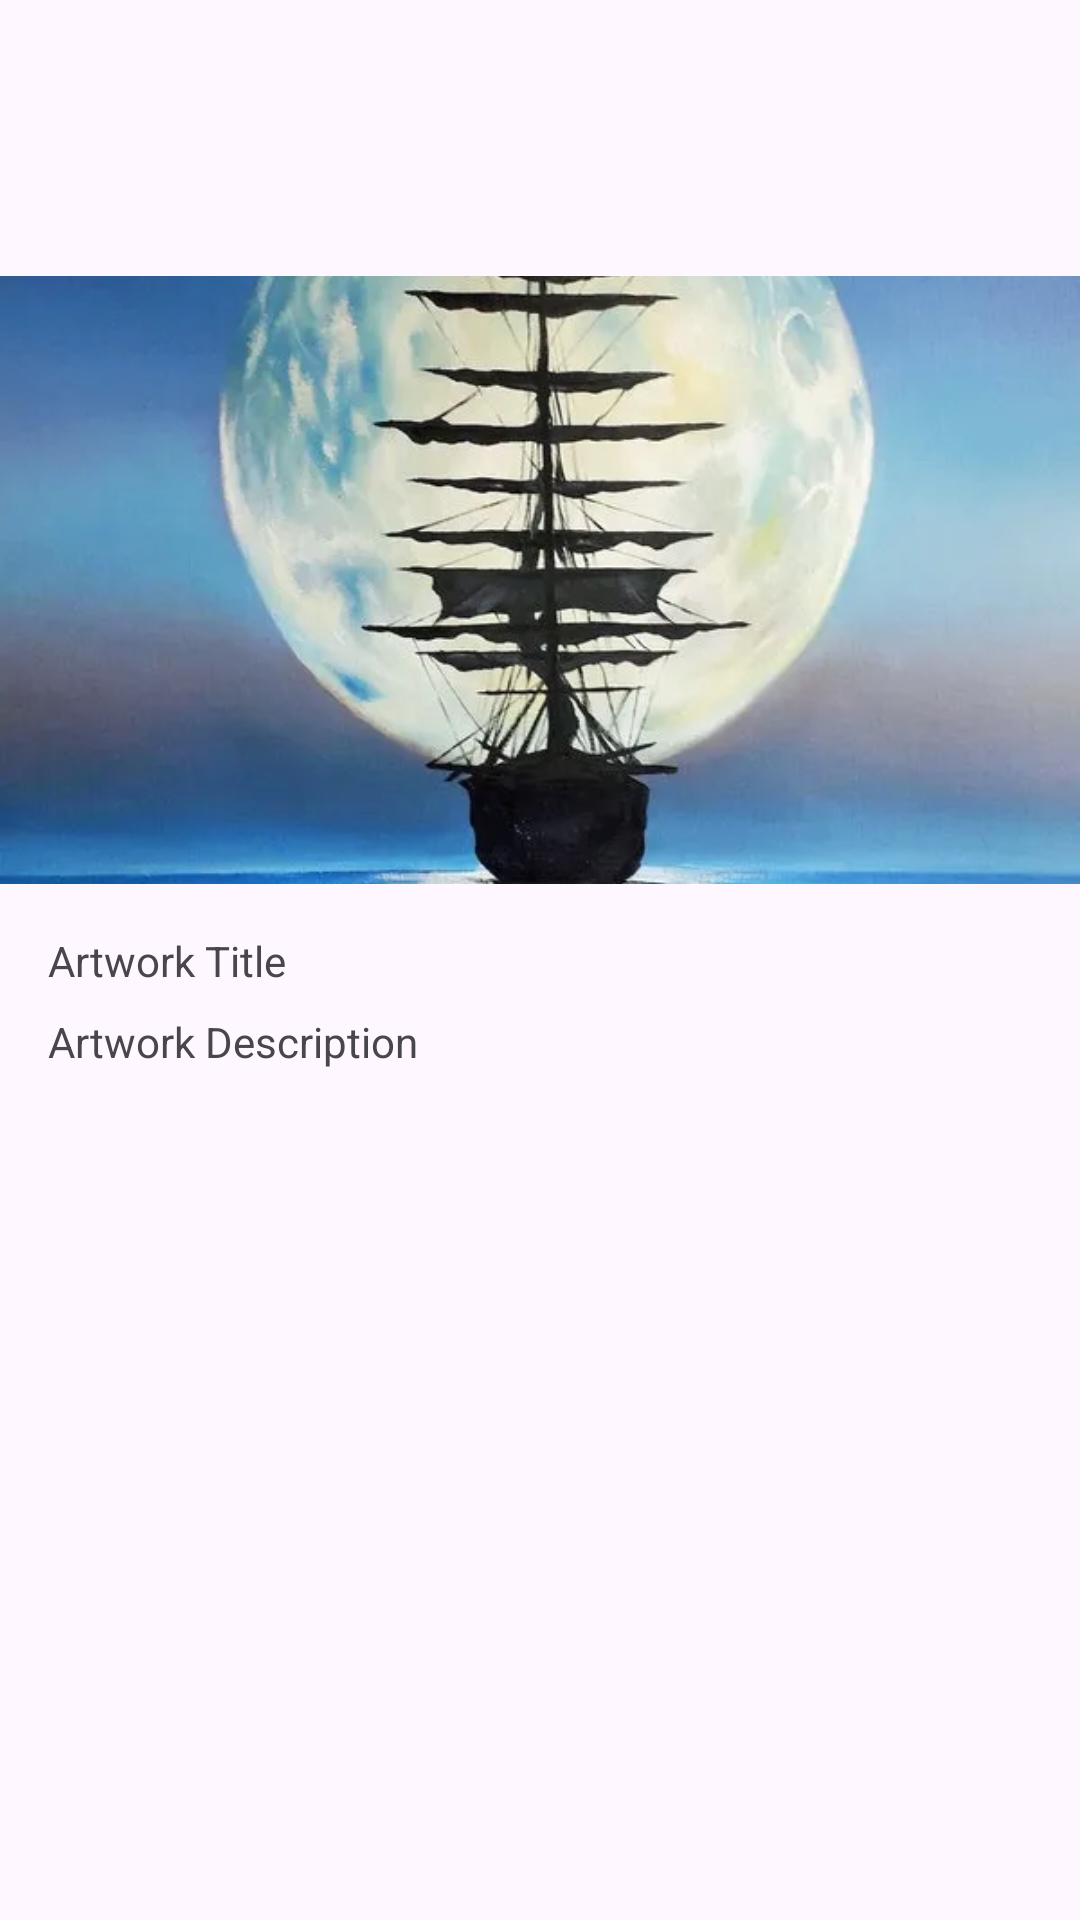

Write the Android layout XML for this screen, with the resource values it uses.
<!-- AndroidManifest.xml: application theme Theme.EspartaAndroid -->
<!-- res/layout/activity_artwork_detail.xml -->
<?xml version="1.0" encoding="utf-8"?>
<androidx.constraintlayout.widget.ConstraintLayout xmlns:android="http://schemas.android.com/apk/res/android"
    xmlns:app="http://schemas.android.com/apk/res-auto"
    xmlns:tools="http://schemas.android.com/tools"
    android:layout_width="match_parent"
    android:layout_height="match_parent"
    tools:context=".ArtworkDetailActivity">


    <ImageView
        android:id="@+id/imageViewArtwork"
        android:layout_width="0dp"
        android:layout_height="0dp"
        android:layout_marginTop="92dp"
        android:contentDescription="Artwork Image"
        android:scaleType="centerCrop"
        android:src="@drawable/sample_artwork"
        app:layout_constraintDimensionRatio="16:9"
        app:layout_constraintEnd_toEndOf="parent"
        app:layout_constraintHorizontal_bias="1.0"
        app:layout_constraintStart_toStartOf="parent"
        app:layout_constraintTop_toTopOf="parent" />

    <TextView
        android:id="@+id/textViewArtworkTitle"
        android:layout_width="0dp"
        android:layout_height="wrap_content"
        android:text="Artwork Title"
        app:layout_constraintTop_toBottomOf="@+id/imageViewArtwork"
        app:layout_constraintStart_toStartOf="parent"
        app:layout_constraintEnd_toEndOf="parent"
        android:layout_marginTop="16dp"
        android:layout_marginStart="16dp"
        android:layout_marginEnd="16dp"/>

    <TextView
        android:id="@+id/textViewArtworkDescription"
        android:layout_width="0dp"
        android:layout_height="wrap_content"
        android:text="Artwork Description"
        app:layout_constraintTop_toBottomOf="@+id/textViewArtworkTitle"
        app:layout_constraintStart_toStartOf="parent"
        app:layout_constraintEnd_toEndOf="parent"
        android:layout_marginTop="8dp"
        android:layout_marginStart="16dp"
        android:layout_marginEnd="16dp"/>


</androidx.constraintlayout.widget.ConstraintLayout>
<!-- resources referenced by this layout -->
<resources>
  <!-- drawable sample_artwork: jpg bitmap (drawable, 40800 bytes) -->
  <style name="Theme.EspartaAndroid" parent="Base.Theme.EspartaAndroid" />
  <style name="Base.Theme.EspartaAndroid" parent="Theme.Material3.DayNight.NoActionBar">
          
          
      </style>
</resources>
